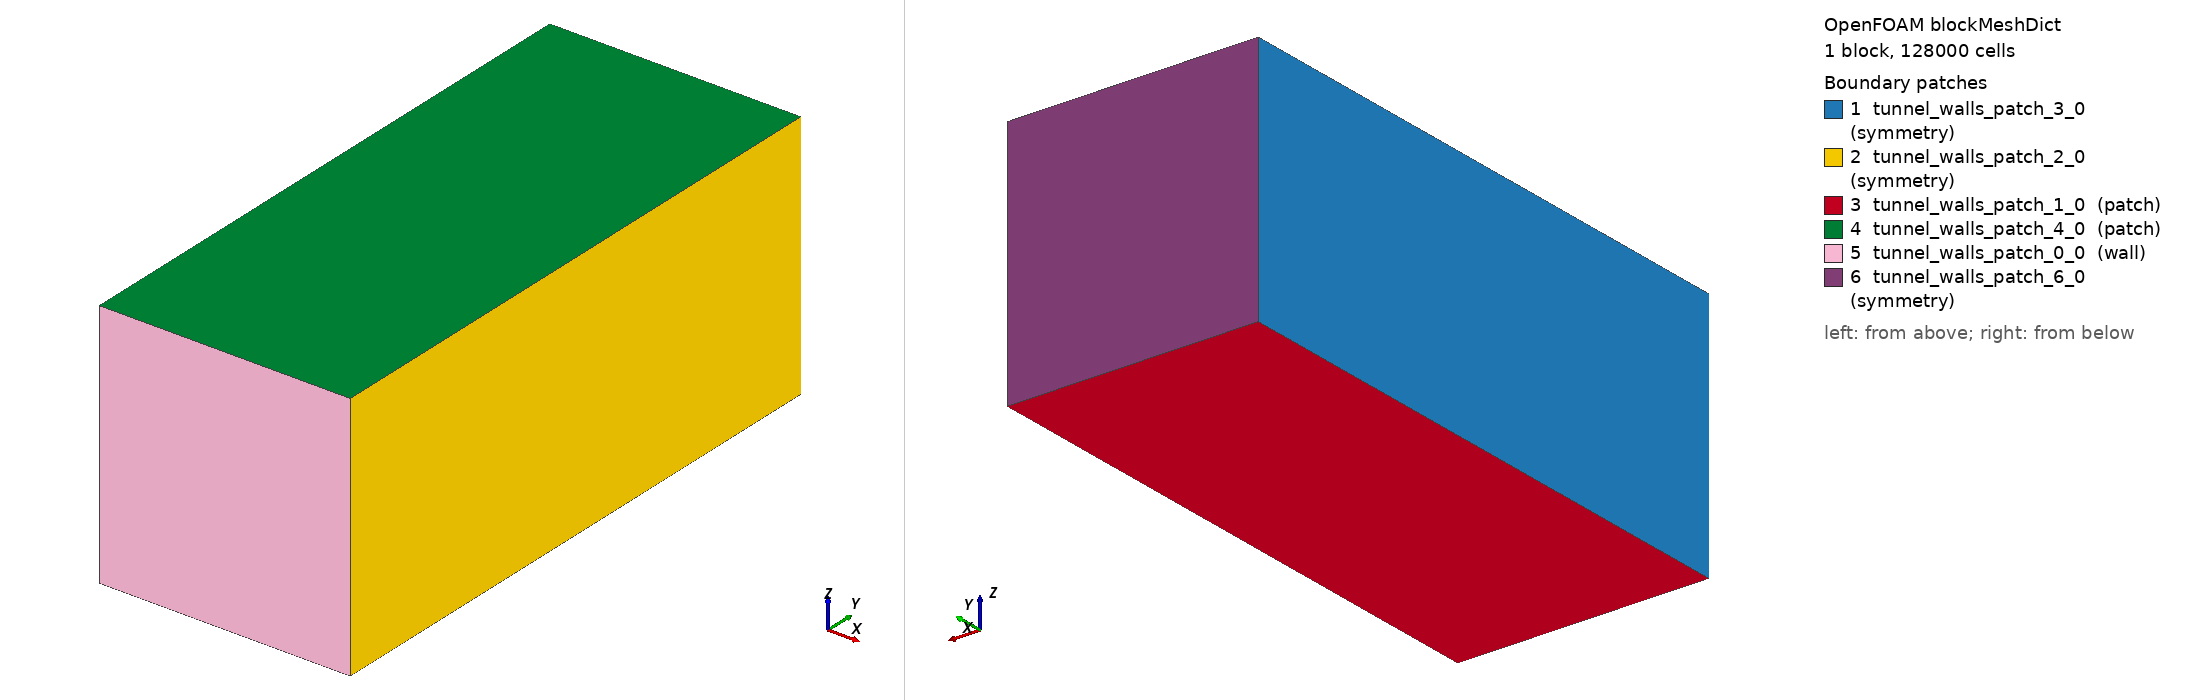

OpenFOAM case: the mesh blockMesh builds from blockMeshDict, 1 block(s), 128000 cells. Boundary patches (legend numbers): 1 tunnel_walls_patch_3_0 (symmetry), 2 tunnel_walls_patch_2_0 (symmetry), 3 tunnel_walls_patch_1_0 (patch), 4 tunnel_walls_patch_4_0 (patch), 5 tunnel_walls_patch_0_0 (wall), 6 tunnel_walls_patch_6_0 (symmetry). Left view from above one corner, right view from below the opposite corner. Boundary conditions: 5 field file(s) under 0/; 6 of 6 drawn patches have an entry in a shipped field file.

=== system/blockMeshDict ===
/*--------------------------------*- C++ -*----------------------------------*\
  No-building baseline case - domain matches Cut001_Geometry_nobuilding.stl
  exactly, so no outer-boundary snapping is needed; only turbine+pole are
  snapped by snappyHexMesh.
\*---------------------------------------------------------------------------*/
FoamFile
{
    version     4.0;
    format      ascii;
    class       dictionary;
    location    "system";
    object      blockMeshDict;
}
// * * * * * * * * * * * * * * * * * * * * * * * * * * * * * * * * * * * * * //

xMin    -150.00000000000009;
xMax    150.00000000000006;
yMin    -249.11597656200016;
yMax    450.88402343800016;
zMin    -50.16200000000018;
zMax    249.8380000000002;
cellsX  40;
cellsY  80;
cellsZ  40;

vertices
(
    ( $xMin  $yMin  $zMin )
    ( $xMax  $yMin  $zMin )
    ( $xMax  $yMax  $zMin )
    ( $xMin  $yMax  $zMin )
    ( $xMin  $yMin  $zMax )
    ( $xMax  $yMin  $zMax )
    ( $xMax  $yMax  $zMax )
    ( $xMin  $yMax  $zMax )
);

blocks
(
    hex (0 1 2 3 4 5 6 7) ($cellsX $cellsY $cellsZ) simpleGrading (1 1 1)
);

edges
(
);

boundary
(
    tunnel_walls_patch_3_0 { type symmetry; faces ((0 4 7 3)); } // xMin (side)
    tunnel_walls_patch_2_0 { type symmetry; faces ((1 5 6 2)); } // xMax (side)
    tunnel_walls_patch_1_0 { type patch;    faces ((0 1 2 3)); } // yMin (inlet)
    tunnel_walls_patch_4_0 { type patch;    faces ((4 5 6 7)); } // yMax (outlet)
    tunnel_walls_patch_0_0 { type wall;     faces ((1 0 4 5)); } // zMin (ground)
    tunnel_walls_patch_6_0 { type symmetry; faces ((3 7 6 2)); } // zMax (top)
);

// ************************************************************************* //


=== system/controlDict ===
/*--------------------------------*- C++ -*----------------------------------*\
|                                                                             |
|                Generated by the CfdOF workbench for FreeCAD                 |
|                      https://github.com/jaheyns/CfdOF                       |
|                                                                             |
\*---------------------------------------------------------------------------*/
FoamFile
{
    version   2.0;
    format    ascii;
    class     dictionary;
    location  "system";
    object    mesh;
}

// * * * * * * * * * * * * * * * * * * * * * * * * * * * * * * * * * * * * * //

application         snappyHexMesh;

deltaT              1;

endTime             1000;

purgeWrite          0;

runTimeModifiable   yes;

startFrom           latestTime;

startTime           0;

stopAt              endTime;

writeControl        timeStep;

writeFormat         ascii;

writeInterval       100;

writePrecision      15;

libs
(
    "libdecompositionMethods.so" "libscotchDecomp.so"
);

functions
{
    forces_turbine
    {
        type            forces;
        libs            (forces);
        patches         (turbine);
        rho             rhoInf;
        rhoInf          1.225;
        log             on;
        writeControl    timeStep;
        writeInterval   1;
        CofR            (0.447465 -3.022715 105.05);
    }

    vorticity
    {
        type            vorticity;
        libs            (fieldFunctionObjects);
	log             true;
	executeControl  writeTime;
        writeControl    writeTime;
    }

    fieldAverage1
    {
        type            fieldAverage;
        libs            (fieldFunctionObjects);
        writeControl    writeTime;
        timeStart       100;
        fields
        (
            U
            {
                mean        on;
                prime2Mean  on;
                base        time;
            }
            p
            {
                mean        on;
                prime2Mean  on;
                base        time;
            }
            k
            {
                mean        on;
                prime2Mean  on;
                base        time;
            }
        );
    }

    relativeVelocity
    {
        type            MRFVelocity; // Correct type for v2406 MRF visualization
        libs            (fieldFunctionObjects);
        writeControl    writeTime;
    }

	turbineProbe
    {
        type            probes;
        libs            (sampling);
        // This extracts the data at every time step
        writeControl    timeStep;
        writeInterval   1;
        // The field you want to monitor
        fields          (U);
        // THE COORDINATES: Change these to your turbine's center!
        // Based on your bounding box: x=0, y=0, z=101.5 (1.5m above roof)
        probeLocations
        (
            (0 0 101.5)
        );
    }
}

// ************************************************************************* //


=== 0/k ===
/*--------------------------------*- C++ -*----------------------------------*\
| =========                 |                                                 |
| \\      /  F ield         | OpenFOAM: The Open Source CFD Toolbox           |
|  \\    /   O peration     | Version:  2406                                  |
|   \\  /    A nd           | Website:  www.openfoam.com                      |
|    \\/     M anipulation  |                                                 |
\*---------------------------------------------------------------------------*/
FoamFile
{
    version     2.0;
    format      ascii;
    arch        "LSB;label=32;scalar=64";
    class       volScalarField;
    location    "0";
    object      k;
}

// * * * * * * * * * * * * * * * * * * * * * * * * * * * * * * * * * * * * * //

dimensions      [0 2 -2 0 0 0 0];



internalField   uniform 0.375; // Initial guess for 10m/s



boundaryField

{

    "tunnel_walls_patch_1_0"   // Inlet - ABL log-law k profile
    {
        type            atmBoundaryLayerInletK;
        flowDir         (0 1 0);
        zDir            (0 0 1);
        Uref            10.0;
        Zref            100.0;
        z0              uniform 0.5;
        d               uniform 0.0;
        kappa           0.41;
        Cmu             0.09;
        value           $internalField;
    }

    "tunnel_walls_patch_4_0" { type zeroGradient; }

    "(tunnel_walls_patch_2_0|tunnel_walls_patch_3_0|tunnel_walls_patch_6_0)"   // Sides/top
    {
        type            symmetry;
    }

    "(turbine|pole|tunnel_walls_patch_0_0)"
    {

        type            kqRWallFunction; // Stable alternative to kLowRe

        value           $internalField;

    }

}


=== 0/omega ===
/*--------------------------------*- C++ -*----------------------------------*\
| =========                 |                                                 |
| \\      /  F ield         | OpenFOAM: The Open Source CFD Toolbox           |
|  \\    /   O peration     | Version:  2406                                  |
|   \\  /    A nd           | Website:  www.openfoam.com                      |
|    \\/     M anipulation  |                                                 |
\*---------------------------------------------------------------------------*/

FoamFile

{
    version     2.0;
    format      ascii;
    class       volScalarField;
    location    "0";
    object      omega;
}

// * * * * * * * * * * * * * * * * * * * * * * * * * * * * * * * * * * * * * //



dimensions      [0 0 -1 0 0 0 0];



internalField   uniform 1.50; 



boundaryField

{

    "tunnel_walls_patch_1_0"   // Inlet - ABL log-law omega profile
    {
        type            atmBoundaryLayerInletOmega;
        flowDir         (0 1 0);
        zDir            (0 0 1);
        Uref            10.0;
        Zref            100.0;
        z0              uniform 0.5;
        d               uniform 0.0;
        kappa           0.41;
        Cmu             0.09;
        value           $internalField;
    }

    "tunnel_walls_patch_4_0" { type zeroGradient; }

    "(tunnel_walls_patch_2_0|tunnel_walls_patch_3_0|tunnel_walls_patch_6_0)"   // Sides/top
    {
        type            symmetry;
    }

    "tunnel_walls_patch_0_0"   // Ground - rough wall matching inlet z0
    {
        type            atmOmegaWallFunction;
        z0              uniform 0.5;
        value           $internalField;
    }

    "(turbine|pole)"

    {

        type            omegaWallFunction;

        value           $internalField;

    }

}
